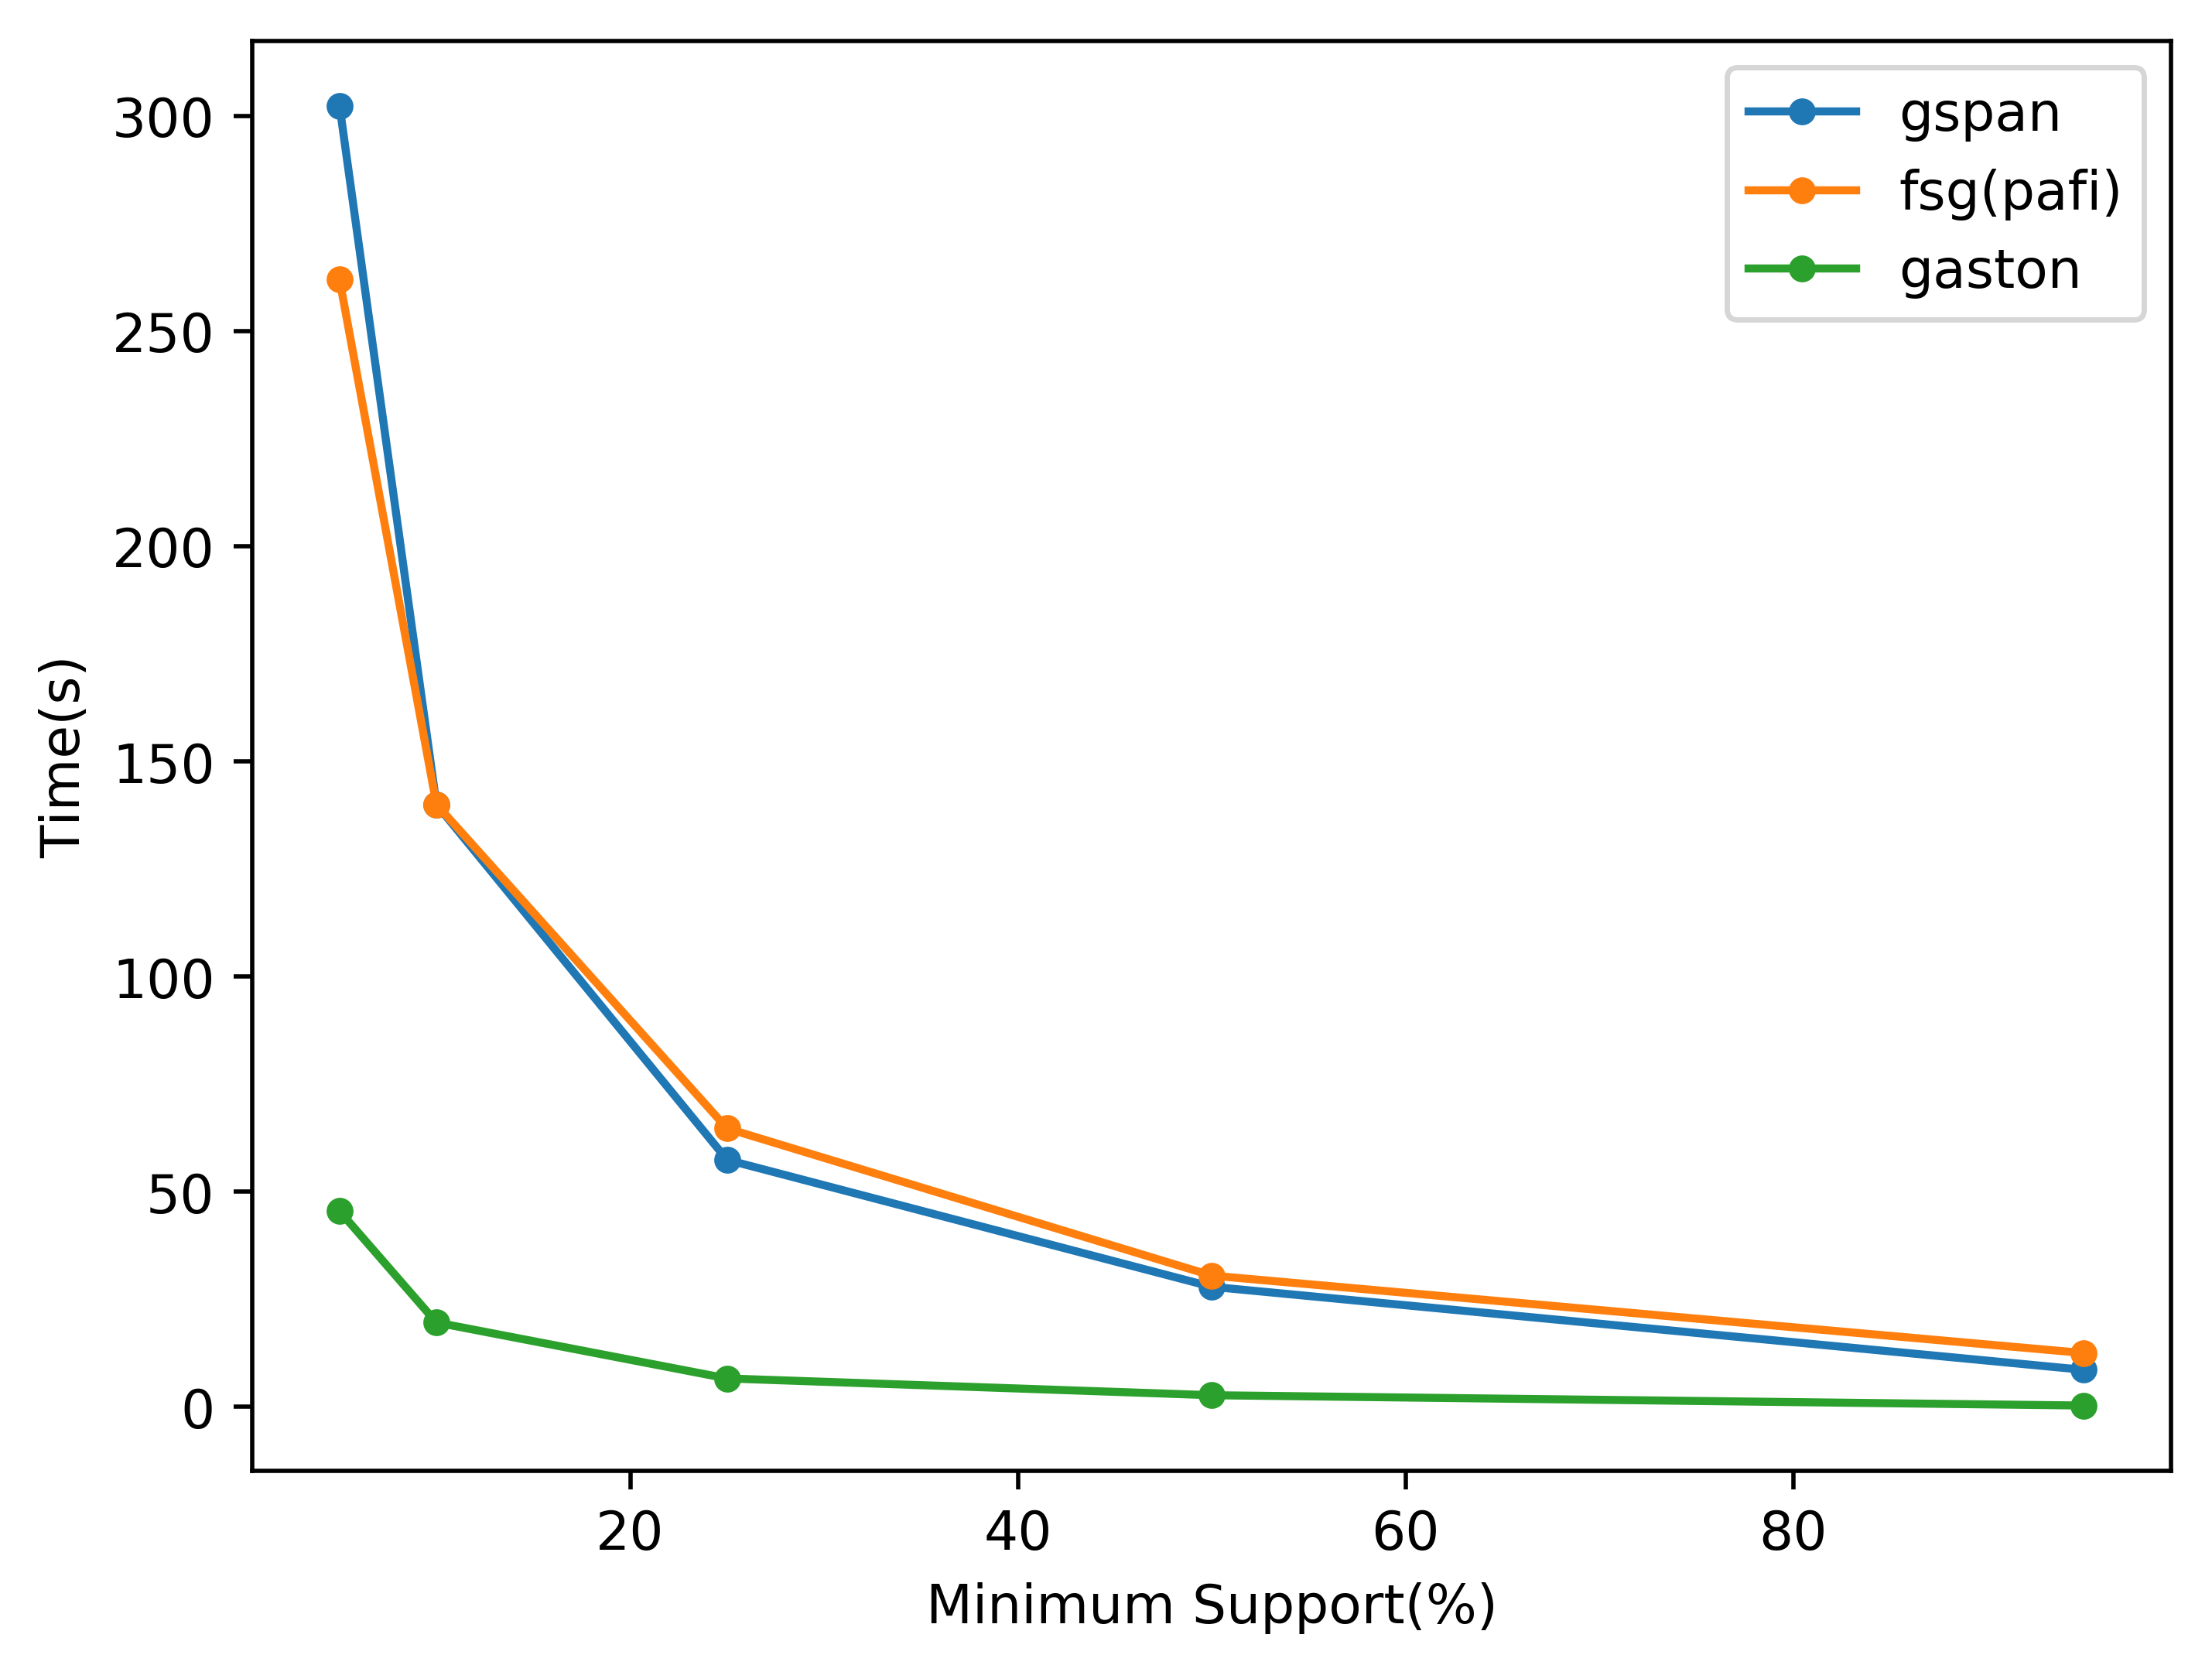

Write the Python code that produced this figure.
import numpy as np
import matplotlib.pyplot as plt

minSup = np.array([5, 10, 25, 50, 95])
gspan = np.array([302.4, 140, 57.4, 27.9, 8.6])
pafi = np.array([262, 140, 64.7, 30.5, 12.5])
gaston = np.array([45.5, 19.6, 6.6, 2.7, 0.3])

plt.plot(minSup, gspan, '-o', markersize=4, label='gspan')
plt.plot(minSup, pafi, '-o', markersize=4, label='fsg(pafi)')
plt.plot(minSup, gaston, '-o', markersize=4, label='gaston')
plt.xlabel('Minimum Support(%)')
plt.ylabel('Time(s)')
plt.legend()
plt.savefig('plot.png', dpi=500, bbox_inches='tight')
plt.show()